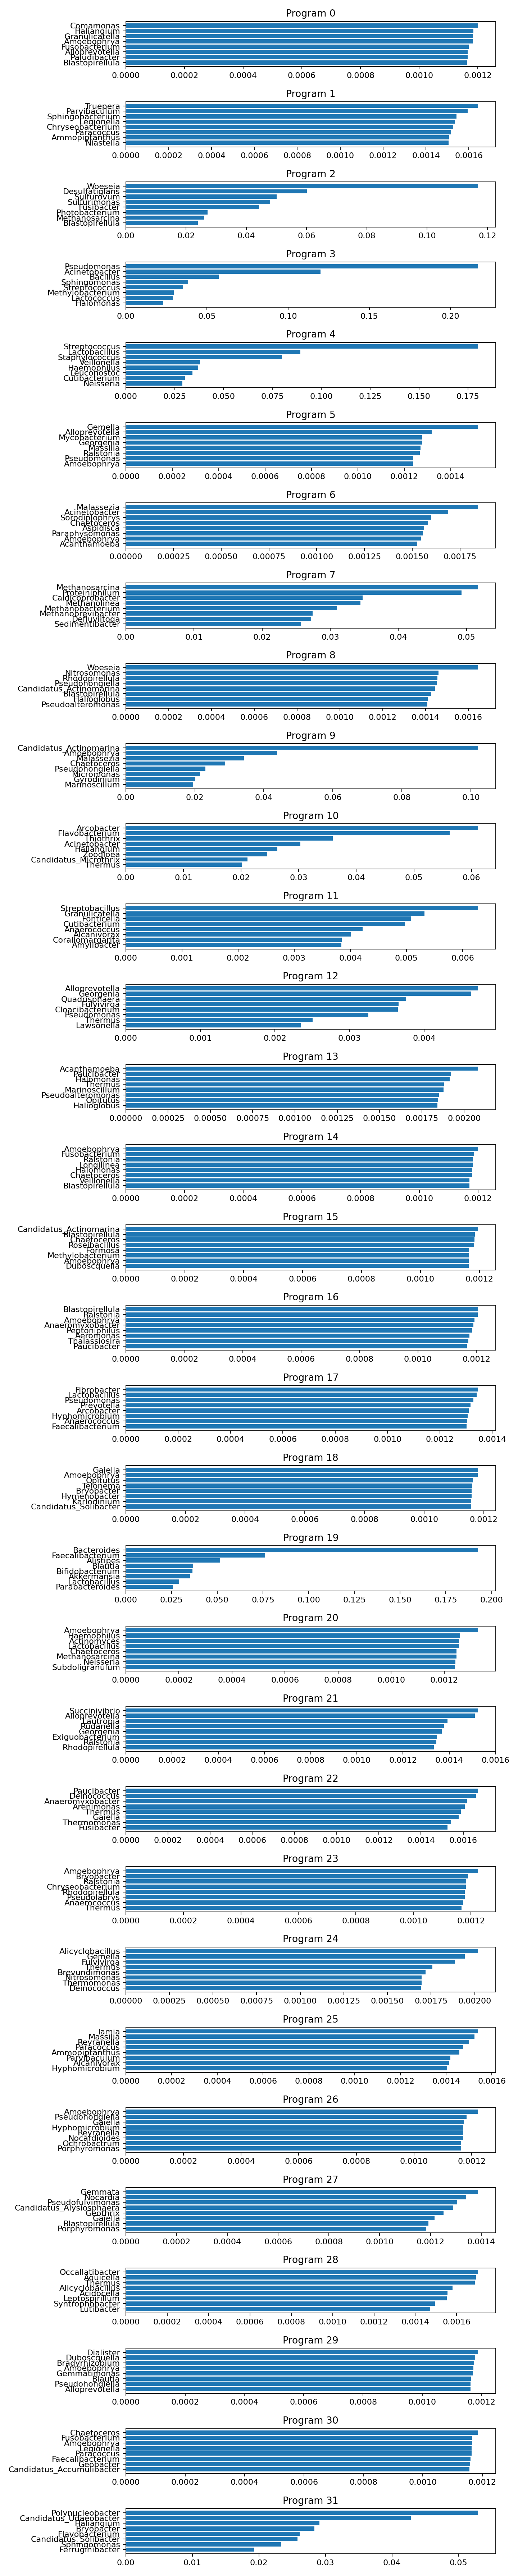

Data behind this chart, as committed beside it:
program, rank, taxon, weight
0, 1, g__Comamonas, 0.001201
0, 2, g__Haliangium, 0.001185
0, 3, g__Granulicatella, 0.001183
0, 4, g__Amoebophrya, 0.001183
0, 5, g__Fusobacterium, 0.001169
0, 6, g__Alloprevotella, 0.001165
0, 7, g__Paludibacter, 0.001165
0, 8, g__Blastopirellula, 0.001163
0, 9, g__Paracoccus, 0.001162
0, 10, g__Anaerococcus, 0.001157
0, 11, g__Luteolibacter, 0.001155
0, 12, g__Coprothermobacter, 0.001155
0, 13, g__Candidatus_Omnitrophus, 0.001153
0, 14, g__Staphylococcus, 0.001153
0, 15, g__Methylobacterium, 0.001153
0, 16, g__Bifidobacterium, 0.001153
0, 17, g__Georgenia, 0.001152
0, 18, g__Candidatus_Solibacter, 0.001149
0, 19, g__Ochrobactrum, 0.001148
0, 20, g__Mycoplasma, 0.001147
1, 1, g__Truepera, 0.001643
1, 2, g__Parvibaculum, 0.001595
1, 3, g__Sphingobacterium, 0.001542
1, 4, g__Legionella, 0.001535
1, 5, g__Chryseobacterium, 0.001527
1, 6, g__Paracoccus, 0.001517
1, 7, g__Ammopiptanthus, 0.001507
1, 8, g__Niastella, 0.001506
1, 9, g__Acanthamoeba, 0.001492
1, 10, g__Bryobacter, 0.001487
1, 11, g__Iamia, 0.001485
1, 12, g__Brevundimonas, 0.00148
1, 13, g__Halomonas, 0.001461
1, 14, g__Stenotrophomonas, 0.001456
1, 15, g__Reyranella, 0.001452
1, 16, g__Lacunisphaera, 0.001443
1, 17, g__Fluviicola, 0.001442
1, 18, g__Alcanivorax, 0.001413
1, 19, g__Taibaiella, 0.001412
1, 20, g__Devosia, 0.001394
2, 1, g__Woeseia, 0.1169
2, 2, g__Desulfatiglans, 0.06014
2, 3, g__Sulfurovum, 0.05012
2, 4, g__Sulfurimonas, 0.04789
2, 5, g__Fusibacter, 0.04417
2, 6, g__Photobacterium, 0.02715
2, 7, g__Methanosarcina, 0.02593
2, 8, g__Blastopirellula, 0.02397
2, 9, g__Halioglobus, 0.01985
2, 10, g__Arcobacter, 0.01842
2, 11, g__Rhodopirellula, 0.01352
2, 12, g__Ilumatobacter, 0.01318
2, 13, g__Thiogranum, 0.01266
2, 14, g__Vibrio, 0.01172
2, 15, g__Filomicrobium, 0.01157
2, 16, g__Desulfuromonas, 0.01129
2, 17, g__Desulfococcus, 0.01085
2, 18, g__Psychromonas, 0.0107
2, 19, g__Thermoflexus, 0.01067
2, 20, g__Candidatus_Thiobios, 0.009769
... 580 more rows
